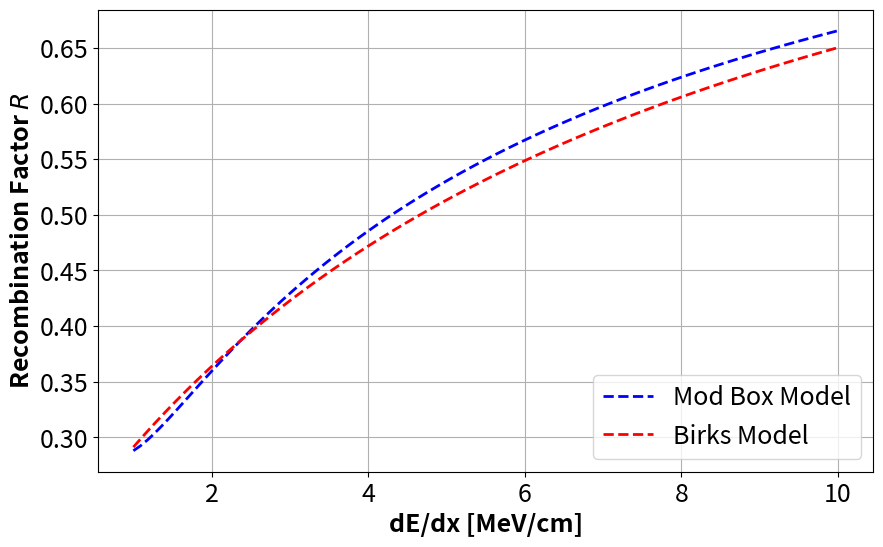

Python code for this plot:

# coding: utf-8

# In[1]:


import numpy as np
import matplotlib.pyplot as plt
get_ipython().magic(u'matplotlib inline')


# In[2]:


plt.rcParams.update({'font.size': 18})


# In[10]:


#LAr temperature
T = 89
# density
rho = -0.00615 * T + 1.928
print('calculated density is %.03f [g/cm^3]'%rho)
rho = 1.383

fRecombA  = 0.8 # +- 0.003
fRecombk  = 0.0486 # +- 0.0006

fModBoxA = 0.93
fModBoxB = 0.212#0.212#3

Enominal = 0.273

# recombination model
def RecombModBox(dEdx, A=fModBoxA, B=fModBoxB, Efield=Enominal):
    B /= (rho * Efield)
    r = np.log( dEdx * B + A ) / ( dEdx * B )
    return 1-r

def RecombBirks(dEdx, A=fRecombA, k=fRecombk, Efield=Enominal):
    k /= rho
    r = ( 1 + k * dEdx / Efield ) / A
    return 1-1/r


print('R @ 2.1 MeV/cm : %.04f'%RecombModBox(2.1,fModBoxA,fModBoxB,Enominal))

RecombModBox_v = np.vectorize(RecombModBox)
RecombBirks_v  = np.vectorize(RecombBirks)


# In[11]:


dedx = 2.3



efield_percent_v = np.linspace(-10,10,1000)
recomb_v = []

dEdx_v = np.linspace(1,10,100)
R_box_v = []
R_birks_v = []

for dEdx in dEdx_v:
    R_box_v.append  (RecombModBox(dEdx, fModBoxA, fModBoxB, Enominal))
    R_birks_v.append(RecombBirks (dEdx, fRecombA, fRecombk, Enominal))


# In[12]:


fig = plt.figure(figsize=(10,6))
plt.plot(dEdx_v,R_box_v,'b--',lw=2,label='Mod Box Model')
plt.plot(dEdx_v,R_birks_v,'r--',lw=2,label='Birks Model')
plt.grid()
plt.xlabel('dE/dx [MeV/cm]',fontweight='bold',fontsize=18)
plt.ylabel('Recombination Factor $R$',fontweight='bold',fontsize=18)
plt.legend(loc=4)
plt.show()

